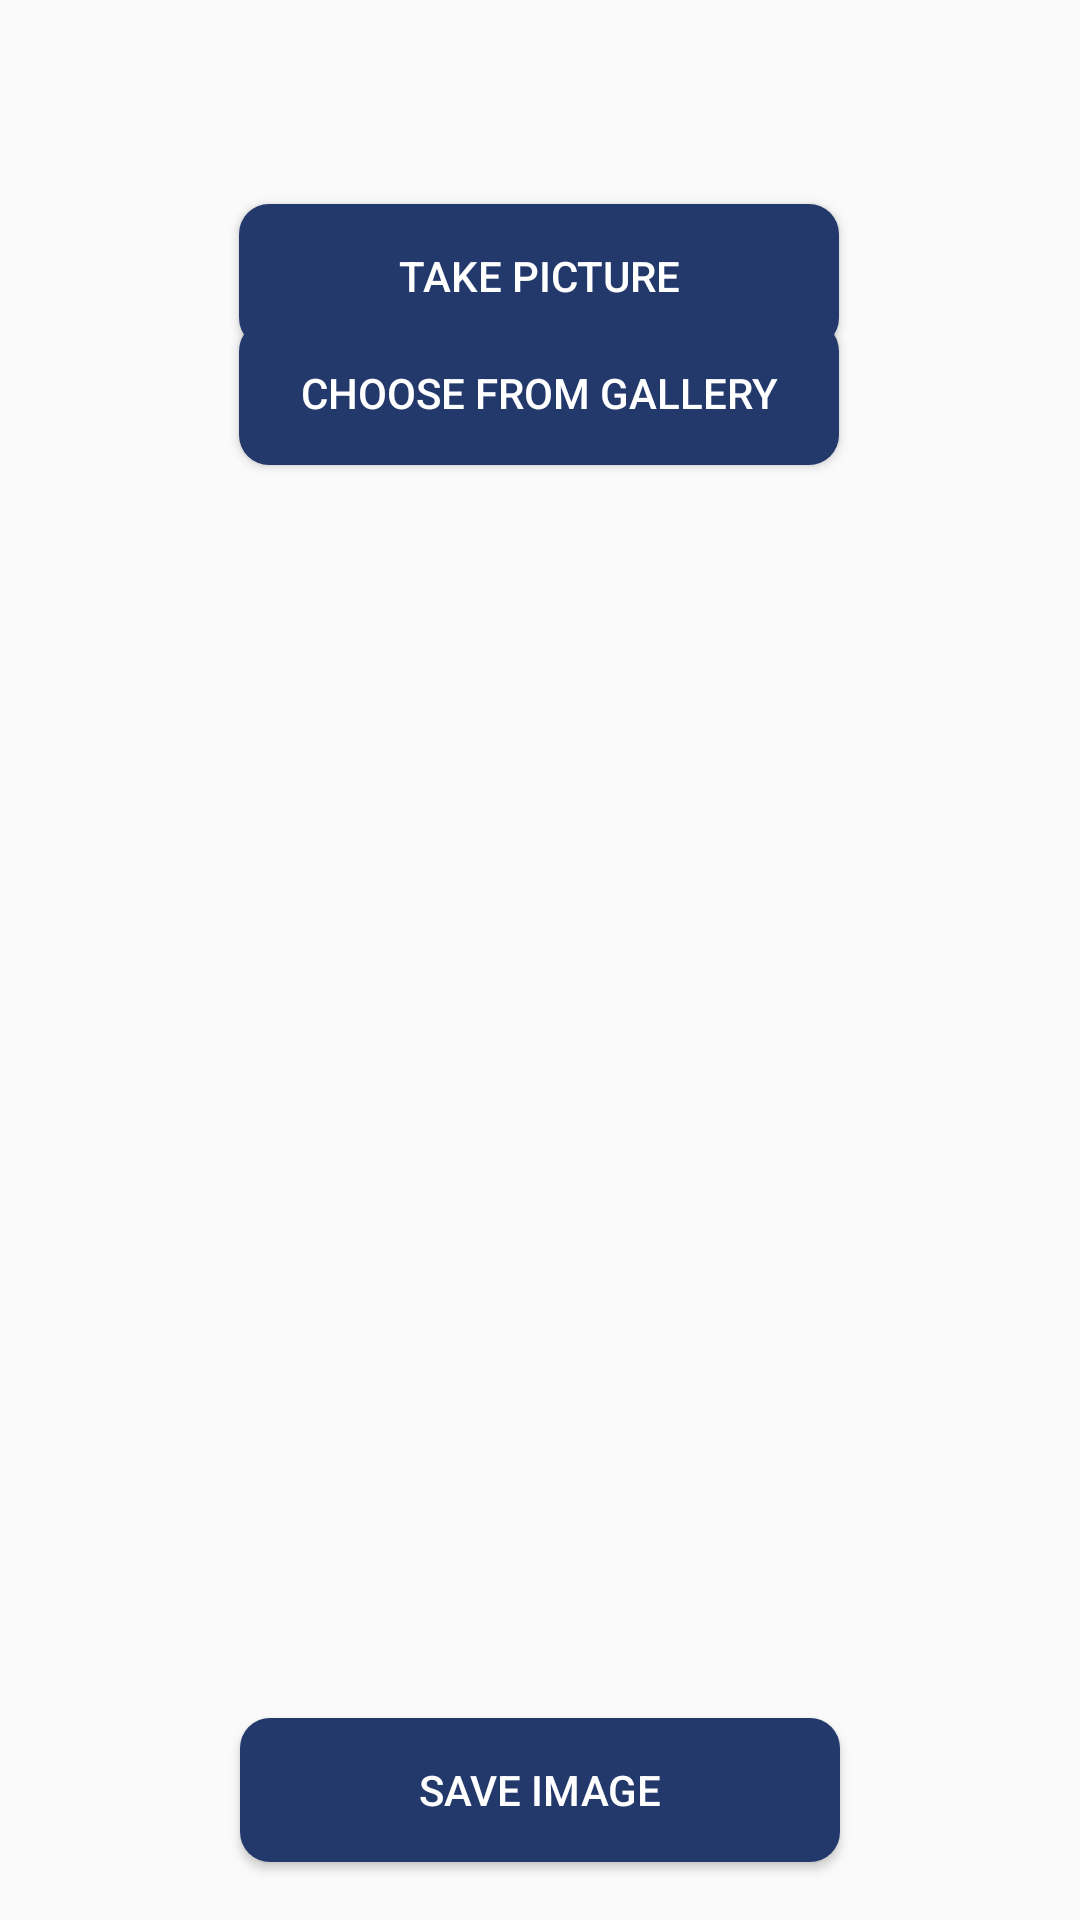

Layout XML and referenced resources for this Android screen:
<!-- AndroidManifest.xml: application theme Theme.C3ATIMETRACKER -->
<!-- res/layout/activity_image.xml -->
<?xml version="1.0" encoding="utf-8"?>
<androidx.constraintlayout.widget.ConstraintLayout xmlns:android="http://schemas.android.com/apk/res/android"
    xmlns:app="http://schemas.android.com/apk/res-auto"
    xmlns:tools="http://schemas.android.com/tools"
    android:layout_width="match_parent"
    android:layout_height="match_parent"
    tools:context=".MainActivity">

    <Button
        android:id="@+id/btnTakePicture"
        android:layout_width="200dp"
        android:layout_height="wrap_content"
        android:layout_marginTop="68dp"
        android:background="@drawable/roundedbutton"
        android:text="TAKE PICTURE"
        android:textColor="#fff"
        app:layout_constraintEnd_toEndOf="parent"
        app:layout_constraintHorizontal_bias="0.497"
        app:layout_constraintStart_toStartOf="parent"
        app:layout_constraintTop_toTopOf="parent" />

    <ImageView
        android:id="@+id/imageSaved"
        android:layout_width="350dp"
        android:layout_height="350dp"
        app:layout_constraintBottom_toBottomOf="parent"
        app:layout_constraintEnd_toEndOf="parent"
        app:layout_constraintStart_toStartOf="parent"
        app:layout_constraintTop_toBottomOf="@+id/btnTakePicture"
        tools:srcCompat="@tools:sample/avatars" />

    <Button
        android:id="@+id/btn_pick_img"
        android:layout_width="200dp"
        android:layout_height="wrap_content"
        android:background="@drawable/roundedbutton"
        android:text="CHOOSE FROM GALLERY"
        android:textColor="#fff"
        app:layout_constraintBottom_toTopOf="@+id/imageSaved"
        app:layout_constraintEnd_toEndOf="parent"
        app:layout_constraintHorizontal_bias="0.497"
        app:layout_constraintStart_toStartOf="parent"
        app:layout_constraintTop_toTopOf="parent"
        app:layout_constraintVertical_bias="0.691" />

    <Button
        android:id="@+id/btnSaveImage"
        android:layout_width="200dp"
        android:layout_height="wrap_content"
        android:background="@drawable/roundedbutton"
        android:text="SAVE IMAGE"
        android:textColor="#fff"
        app:layout_constraintBottom_toBottomOf="parent"
        app:layout_constraintEnd_toEndOf="parent"
        app:layout_constraintStart_toStartOf="parent"
        app:layout_constraintTop_toBottomOf="@+id/imageSaved" />

</androidx.constraintlayout.widget.ConstraintLayout>
<!-- resources referenced by this layout -->
<resources>
  <!-- drawable roundedbutton (drawable) -->
  <?xml version="1.0" encoding="utf-8"?>
  <selector xmlns:android="http://schemas.android.com/apk/res/android">
  
      <item>
         <shape android:shape="rectangle">
             <corners android:radius="10dp"/>
             <solid android:color="@color/buttons"/>
  
         </shape>
  
  
  
  
      </item>
  
  
  
  
  
  </selector>
  <style name="Theme.C3ATIMETRACKER" parent="Theme.AppCompat.Light.NoActionBar">
          
          <item name="colorPrimary">@color/purple_500</item>
          <item name="colorPrimaryVariant">@color/purple_700</item>
          <item name="colorOnPrimary">@color/white</item>
          
          <item name="colorSecondary">@color/teal_200</item>
          <item name="colorSecondaryVariant">@color/teal_700</item>
          <item name="colorOnSecondary">@color/black</item>
          
          <item name="android:statusBarColor">?attr/colorPrimaryVariant</item>
          
      </style>
  <color name="buttons">#23396B</color>
  <color name="purple_500">#FF6200EE</color>
  <color name="purple_700">#FF3700B3</color>
  <color name="white">#FFFFFFFF</color>
  <color name="teal_200">#FF03DAC5</color>
  <color name="teal_700">#FF018786</color>
  <color name="black">#FF000000</color>
</resources>
